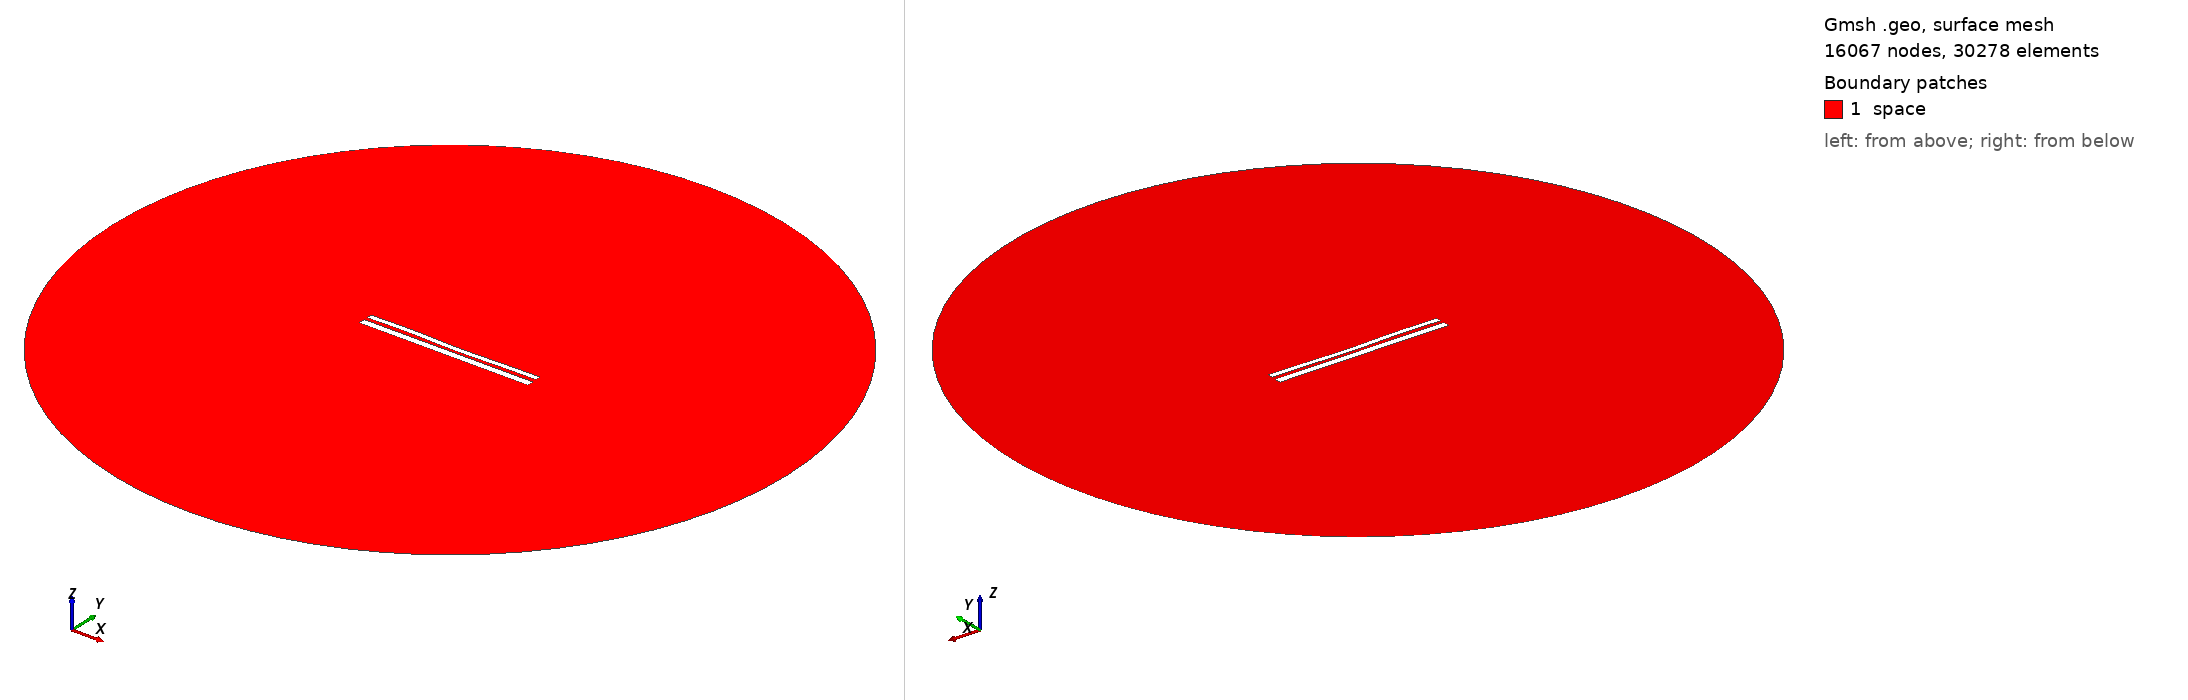

Gmsh geometry script, surface-meshed: 16067 nodes, 30278 surface elements. Boundary patches (legend numbers): 1 space. Left view from above one corner, right view from below the opposite corner. Legend entries are the model's physical surfaces. The drawing asked Gmsh for element sizes between 1% and 20% of the model's largest extent; the script's own settings can give other sizes.

=== 1332.geo (drawn) ===
//---------------------------------------
// Geometry kernel
//---------------------------------------

SetFactory("OpenCASCADE");



//---------------------------------------
// Parameters of the geometry
//---------------------------------------

// Overetch of the upper plate
overetch = 0.375;

// Distance between the plates
distance = 1.75;

// Discretization over the x axis (for the deformation)
nx = 50; 

// Length of the plate
L = 100 - overetch; 

// Number of modes
n = 4; 

// 1st mode coefficient
coeff(1) = 0.0;
beta(1) = 0.596864 * 3.1415926535 / L;

// 2nd mode coefficient
coeff(2) = -0.15;
beta(2) = 1.49418 * 3.1415926535 / L;

// 3rd mode coefficient
coeff(3) = 0.15;
beta(3) = 2.50025 * 3.1415926535 / L;

// 4th mode coefficient
coeff(4) = 0.15;
beta(4) = 3.49999 * 3.1415926535 / L;



//---------------------------------------
// Upper plate (deformed rectangle)
//---------------------------------------

// Coordiantes of the upper plate
xmin = -50;
xmax = 50 - overetch;

// Height of the upper plate
yheight = 4 - 2 * overetch;

// Indexes of the points
UpperID[] = {};
LowerID[] = {};
LeftID[] = {};
RightID[] = {};

// Point index
p = 1;

// Horizontal edges
For i In {1:nx}
    x = xmin + (i-1)*(xmax - xmin)/(nx-1);

    y_bottom = distance / 2 + overetch;
    For j In {1:n}
        C = (Cosh(beta(j)*L) + Cos(beta(j)*L)) / (Sinh(beta(j)*L) + Sin(beta(j)*L));
        y_bottom  = y_bottom + coeff(j) * (Cosh(beta(j)*(x+50)) - Cos(beta(j)*(x+50)) - C * (Sinh(beta(j)*(x+50)) - Sin(beta(j)*(x+50))));
    EndFor

    y_top = y_bottom + yheight;

    Point(p) = {x, y_top, 0, 1.0};
    UpperID[i] = p;
    p = p + 1;

    Point(p) = {x, y_bottom, 0, 1.0};
    LowerID[i] = p;
    p = p + 1;
EndFor

// Create point lists
UpperPts[] = {}; LowerPts[] = {};
For i In {1:nx}
  UpperPts[] += {UpperID[i]};
  LowerPts[] += {LowerID[i]};
EndFor

// Build splines
Spline(1) = {UpperPts[]};
Spline(2) = {LowerPts[]};
Line(3) = {LowerPts[nx-1], UpperPts[nx-1]};
Line(4) = {LowerPts[0], UpperPts[0]};

// Build the plane surface
Curve Loop(1) = {2, 3, -1, -4};
Plane Surface(1) = {1};



//---------------------------------------
// Lower plate (rectangle)
//---------------------------------------

// Vertices
Point(1001) = {-50, -1, 0, 1.0};
Point(1002) = { 50, -1, 0, 1.0};
Point(1003) = { 50,  -5, 0, 1.0};
Point(1004) = {-50,  -5, 0, 1.0};

// Edges
Line(5) = {1001, 1002};
Line(6) = {1002, 1003};
Line(7) = {1003, 1004};
Line(8) = {1004, 1001};

// Plane surface
Line Loop(2) = {5, 6, 7, 8};
Plane Surface(2) = {2}; 



//---------------------------------------
// Outer (fictious) boundary
//---------------------------------------

// Points
Point(1005) = {0, 0, 0};       // Center
Point(1006) = {200, 0, 0};     // Start point
Point(1007) = {0, 200, 0};     // 90 degrees
Point(1008) = {-200, 0, 0};    // 180 degrees
Point(1009) = {0, -200, 0};    // 270 degrees

// Circle arcs (each needs start, center, end)
Circle(9) = {1006, 1005, 1007};
Circle(10) = {1007, 1005, 1008};
Circle(11) = {1008, 1005, 1009};
Circle(12) = {1009, 1005, 1006};

// Plane surface for the entire domain
Curve Loop(3) = {9, 10, 11, 12};
Surface(3) = {3};

// Subtract the plates from the whole domain to obtain the actual domain where we want to solve the equations
BooleanDifference{ Surface{3}; Delete; }{ Surface{1}; Surface{2}; Delete; }




//---------------------------------------
// Transfinite Lines/Curves
//---------------------------------------

// Set the number of points on the boundaries
r = 12;
d = 0.15;

// Plates
Transfinite Curve {1} = 50*r/4 Using Progression 1;
Transfinite Line {2} = 50*r Using Progression 1;
Transfinite Curve {3, 4} = 2*r Using Progression 1+d;
Transfinite Line {5} = 50*r Using Progression 1;
Transfinite Line {7} = 50*r/4 Using Progression 1;
Transfinite Line {6} = 2*r Using Progression 1+d;
Transfinite Line {8} = 2*r Using Progression 1-d;

// Outer boundary
Transfinite Line {9, 10, 11, 12} = 20 Using Progression 1;



//---------------------------------------
// Physical groups
//---------------------------------------                

// Physical curves (boundaries)
Physical Line("force_segment", 10) = {2};
Physical Line("upper_plate", 11) = {1, 3, 4};
Physical Line("lower_plate", 12) = {5, 6, 7, 8};
Physical Line("boundary", 20) = {9, 10, 11, 12};

// Physical Surfaces
Physical Surface("space", 30) = {3};



//---------------------------------------
// 6. Generate the Mesh
//---------------------------------------

// 2D mesh generation
Mesh 2;
